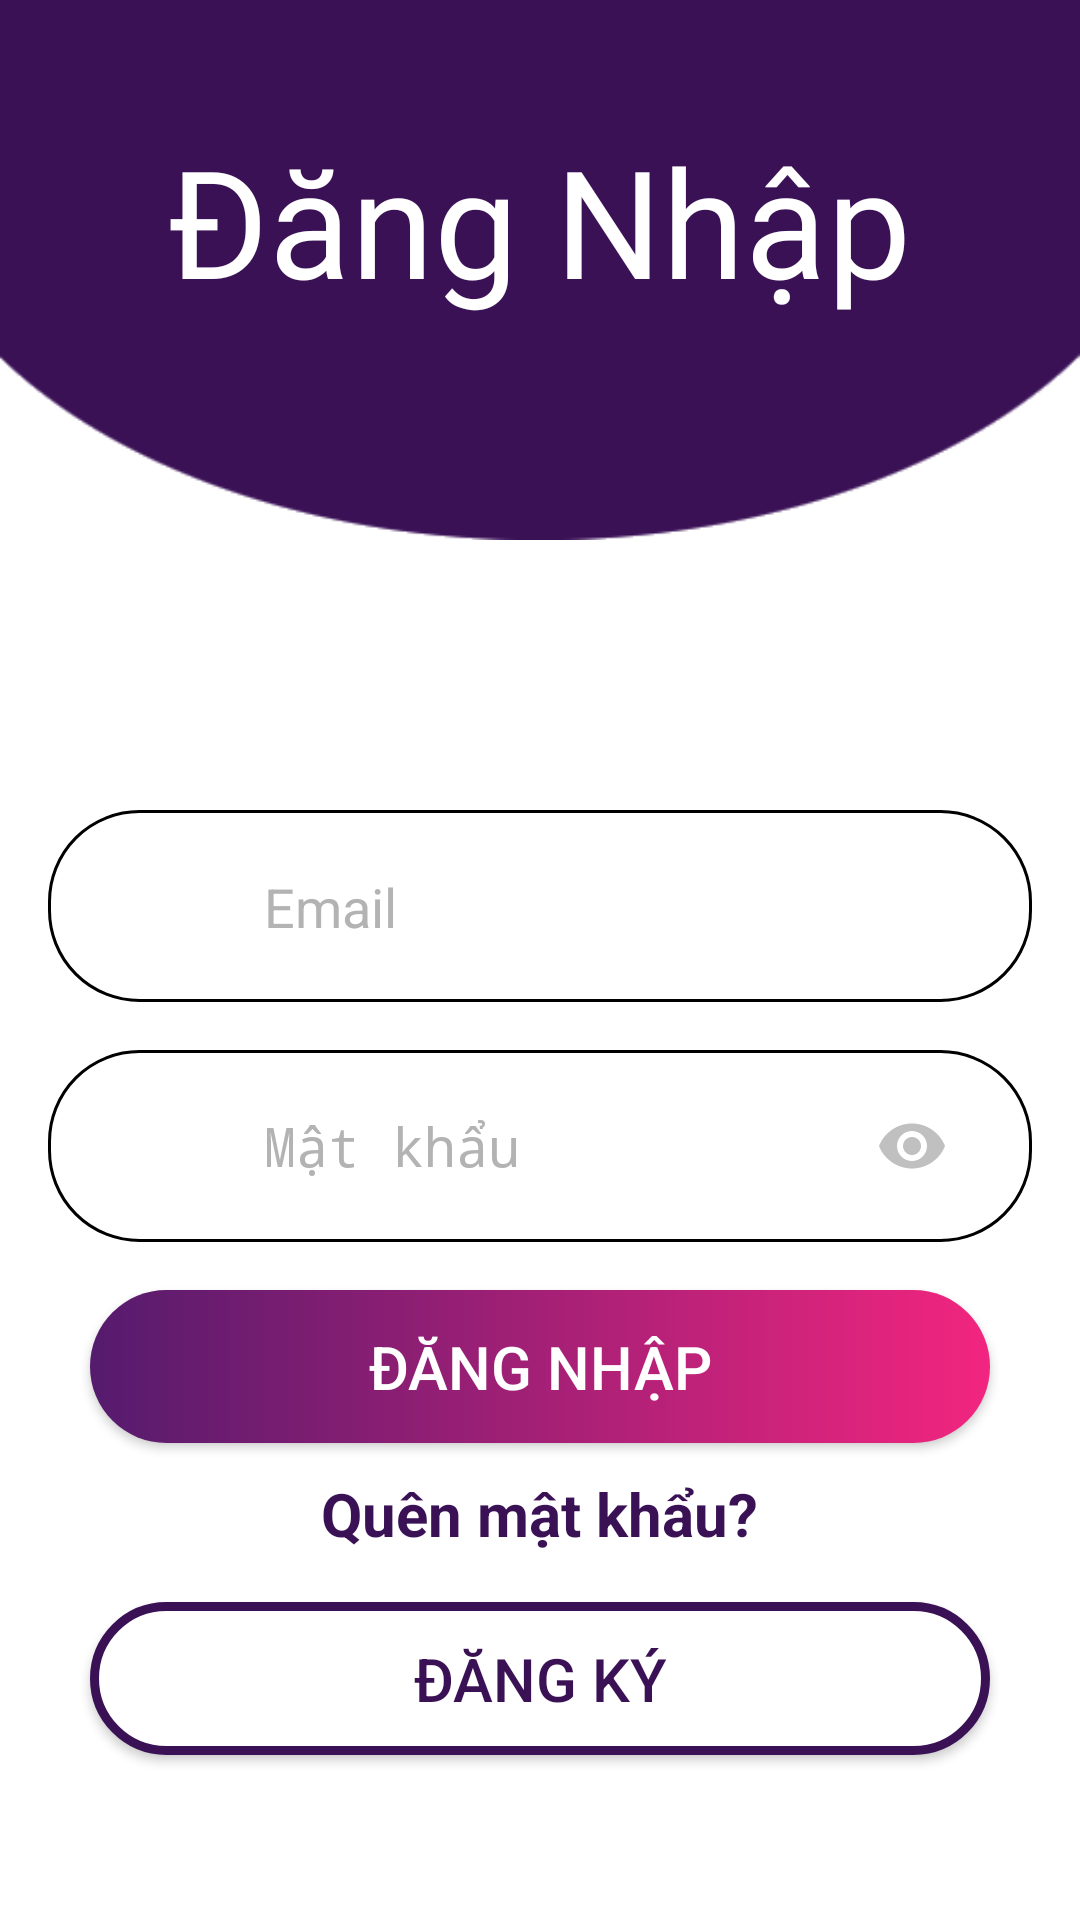

Android layout source for this screen:
<!-- AndroidManifest.xml: activity theme LoginscreenTheme -->
<!-- res/layout/activity_login.xml -->
<?xml version="1.0" encoding="utf-8"?>
<LinearLayout xmlns:android="http://schemas.android.com/apk/res/android"
    xmlns:app="http://schemas.android.com/apk/res-auto"
    xmlns:tools="http://schemas.android.com/tools"
    android:layout_width="match_parent"
    android:layout_height="match_parent"
    android:background="@color/white"
    android:orientation="vertical"
    tools:context=".LoginActivity">

    <LinearLayout
        android:layout_width="match_parent"
        android:layout_height="180dp"
        android:background="@drawable/bg_login"
        android:orientation="vertical">
        <TextView
            android:text="Đăng Nhập"
            android:textColor="@color/white"
            android:layout_gravity="center"
            android:background="@null"
            android:textSize="50sp"
            android:fontFamily="@font/svn_transformer"
            android:layout_marginTop="40dp"
            android:layout_width="wrap_content"
            android:layout_height="wrap_content"/>
    </LinearLayout>

    <RelativeLayout
        android:layout_width="match_parent"
        android:layout_height="wrap_content"
        style="@style/TIL"
        android:layout_marginTop="90dp"
        android:background="@drawable/edit_text_radius_black">

        <ImageView
            android:id="@+id/ivEmail"
            android:src="@drawable/ic_email"
            android:tint="@color/grey66"
            android:layout_alignParentTop="true"
            android:layout_alignParentLeft="true"
            android:layout_marginBottom="16dp"
            android:layout_marginTop="16dp"
            android:layout_marginLeft="24dp"
            android:layout_width="32dp"
            android:layout_height="32dp"/>

        <com.google.android.material.textfield.TextInputLayout
            android:id="@+id/tilEmail"
            android:layout_width="wrap_content"
            android:layout_height="wrap_content"
            android:layout_toRightOf="@id/ivEmail"
            android:layout_alignParentRight="true"
            android:layout_marginTop="20dp"
            style="@style/LoginEditText"
            >

            <EditText
                android:id="@+id/edEmail"
                android:layout_width="match_parent"
                android:layout_height="wrap_content"
                android:background="@null"
                android:hint="Email"
                style="@style/InputBlackText"
                android:inputType="textEmailAddress" />
        </com.google.android.material.textfield.TextInputLayout>
    </RelativeLayout>

    <RelativeLayout
        android:layout_width="match_parent"
        android:layout_height="wrap_content"
        style="@style/TIL"
        android:background="@drawable/edit_text_radius_black">

        <ImageView
            android:id="@+id/ivPass"
            android:src="@drawable/ic_password"
            android:tint="@color/grey66"
            android:layout_alignParentTop="true"
            android:layout_alignParentLeft="true"
            android:layout_marginBottom="16dp"
            android:layout_marginTop="16dp"
            android:layout_marginLeft="24dp"
            android:layout_width="32dp"
            android:layout_height="32dp"/>

        <com.google.android.material.textfield.TextInputLayout
            android:id="@+id/tilPass"
            android:layout_width="wrap_content"
            android:layout_height="wrap_content"
            android:layout_toRightOf="@id/ivPass"
            android:layout_alignParentRight="true"
            app:passwordToggleTint="@color/greyc0"
            app:passwordToggleEnabled="true"
            style="@style/LoginEditText"
            >
            <EditText
                android:id="@+id/edPass"
                android:hint="Mật khẩu"
                style="@style/InputBlackText"
                android:background="@null"
                android:inputType="textPassword"
                android:layout_width="match_parent"
                android:layout_height="wrap_content"/>
        </com.google.android.material.textfield.TextInputLayout>
    </RelativeLayout>

    <Button
        android:id="@+id/btnLogin"
        android:text="đăng nhập"
        android:layout_width="300dp"
        android:layout_height="wrap_content"
        style="@style/btn_login"
        android:background="@drawable/button_gradient"/>
    <TextView
        android:text="Quên mật khẩu?"
        android:layout_gravity="center"
        android:layout_marginTop="10dp"
        android:textColor="@color/purple_main"
        android:textSize="20sp"
        android:textStyle="bold"
        android:layout_width="wrap_content"
        android:layout_height="wrap_content"/>

    <Button
        android:id="@+id/btnSignUp"
        android:text="đăng ký"
        android:textColor="@color/purple_main"
        android:layout_width="300dp"
        android:layout_height="wrap_content"
        style="@style/btn_login"
        android:background="@drawable/button_bg_white"/>

</LinearLayout>
<!-- resources referenced by this layout -->
<resources>
  <color name="grey66">#66696e</color>
  <color name="greyc0">#c0c0c0</color>
  <color name="purple_main">#3A1155</color>
  <color name="white">#FFFFFF</color>
  <!-- drawable bg_login: png bitmap (drawable, 6304 bytes) -->
  <!-- drawable button_bg_white (drawable) -->
  <?xml version="1.0" encoding="utf-8"?>
  <shape xmlns:android="http://schemas.android.com/apk/res/android">
      <corners android:radius="30dip" />
      <stroke android:width="3dip" android:color="@color/purple_main" />
      <solid android:color="@color/white"/>
  </shape>
  <!-- drawable button_gradient (drawable) -->
  <?xml version="1.0" encoding="utf-8"?>
  <shape xmlns:android="http://schemas.android.com/apk/res/android">
      <corners android:radius="30dip" />
      <stroke android:width="0dip" />
      <gradient android:startColor="#551B6D" android:endColor="@color/pink_main" android:angle="360"/>
  </shape>
  <!-- drawable edit_text_radius_black (drawable) -->
  <?xml version="1.0" encoding="utf-8"?>
  <shape xmlns:android="http://schemas.android.com/apk/res/android">
      <corners android:radius="30dip" />
      <stroke android:width="1dip" android:color="@color/black" />
      <solid android:color="@color/white"/>
  </shape>
  <style name="InputBlackText">
          <item name="android:textColor">@color/black</item>
          <item name="android:textColorHint">@color/greyb3</item>
      </style>
  <style name="LoginEditText">
          <item name="android:layout_marginTop">8dp</item>
          <item name="hintEnabled">false</item>
          <item name="android:layout_marginLeft">16dp</item>
          <item name="android:layout_marginRight">16dp</item>
      </style>
  <style name="TIL">
          <item name="android:layout_width">match_parent</item>
          <item name="android:layout_height">wrap_content</item>
          <item name="android:layout_marginTop">16dp</item>
          <item name="android:layout_marginLeft">16dp</item>
          <item name="android:layout_marginRight">16dp</item>
          <item name="android:layout_marginBottom">0dp</item>
      </style>
  <style name="btn_login">
          <item name="android:layout_width">250dp</item>
          <item name="android:layout_height">wrap_content</item>
          <item name="android:padding">12dp</item>
          <item name="android:textSize">20sp</item>
          <item name="android:textColor">@color/white</item>
          <item name="android:layout_gravity">center</item>
          <item name="android:layout_marginTop">16dp</item>
      </style>
  <style name="LoginscreenTheme" parent="Theme.AppCompat.DayNight.NoActionBar">
          <item name="android:statusBarColor" tools:targetApi="l">@color/purple_main</item>
          <item name="android:navigationBarColor">@color/purple_main</item>
      </style>
  <color name="pink_main">#F2257F</color>
  <color name="black">#FF000000</color>
  <color name="greyb3">#b3b3b3</color>
</resources>
